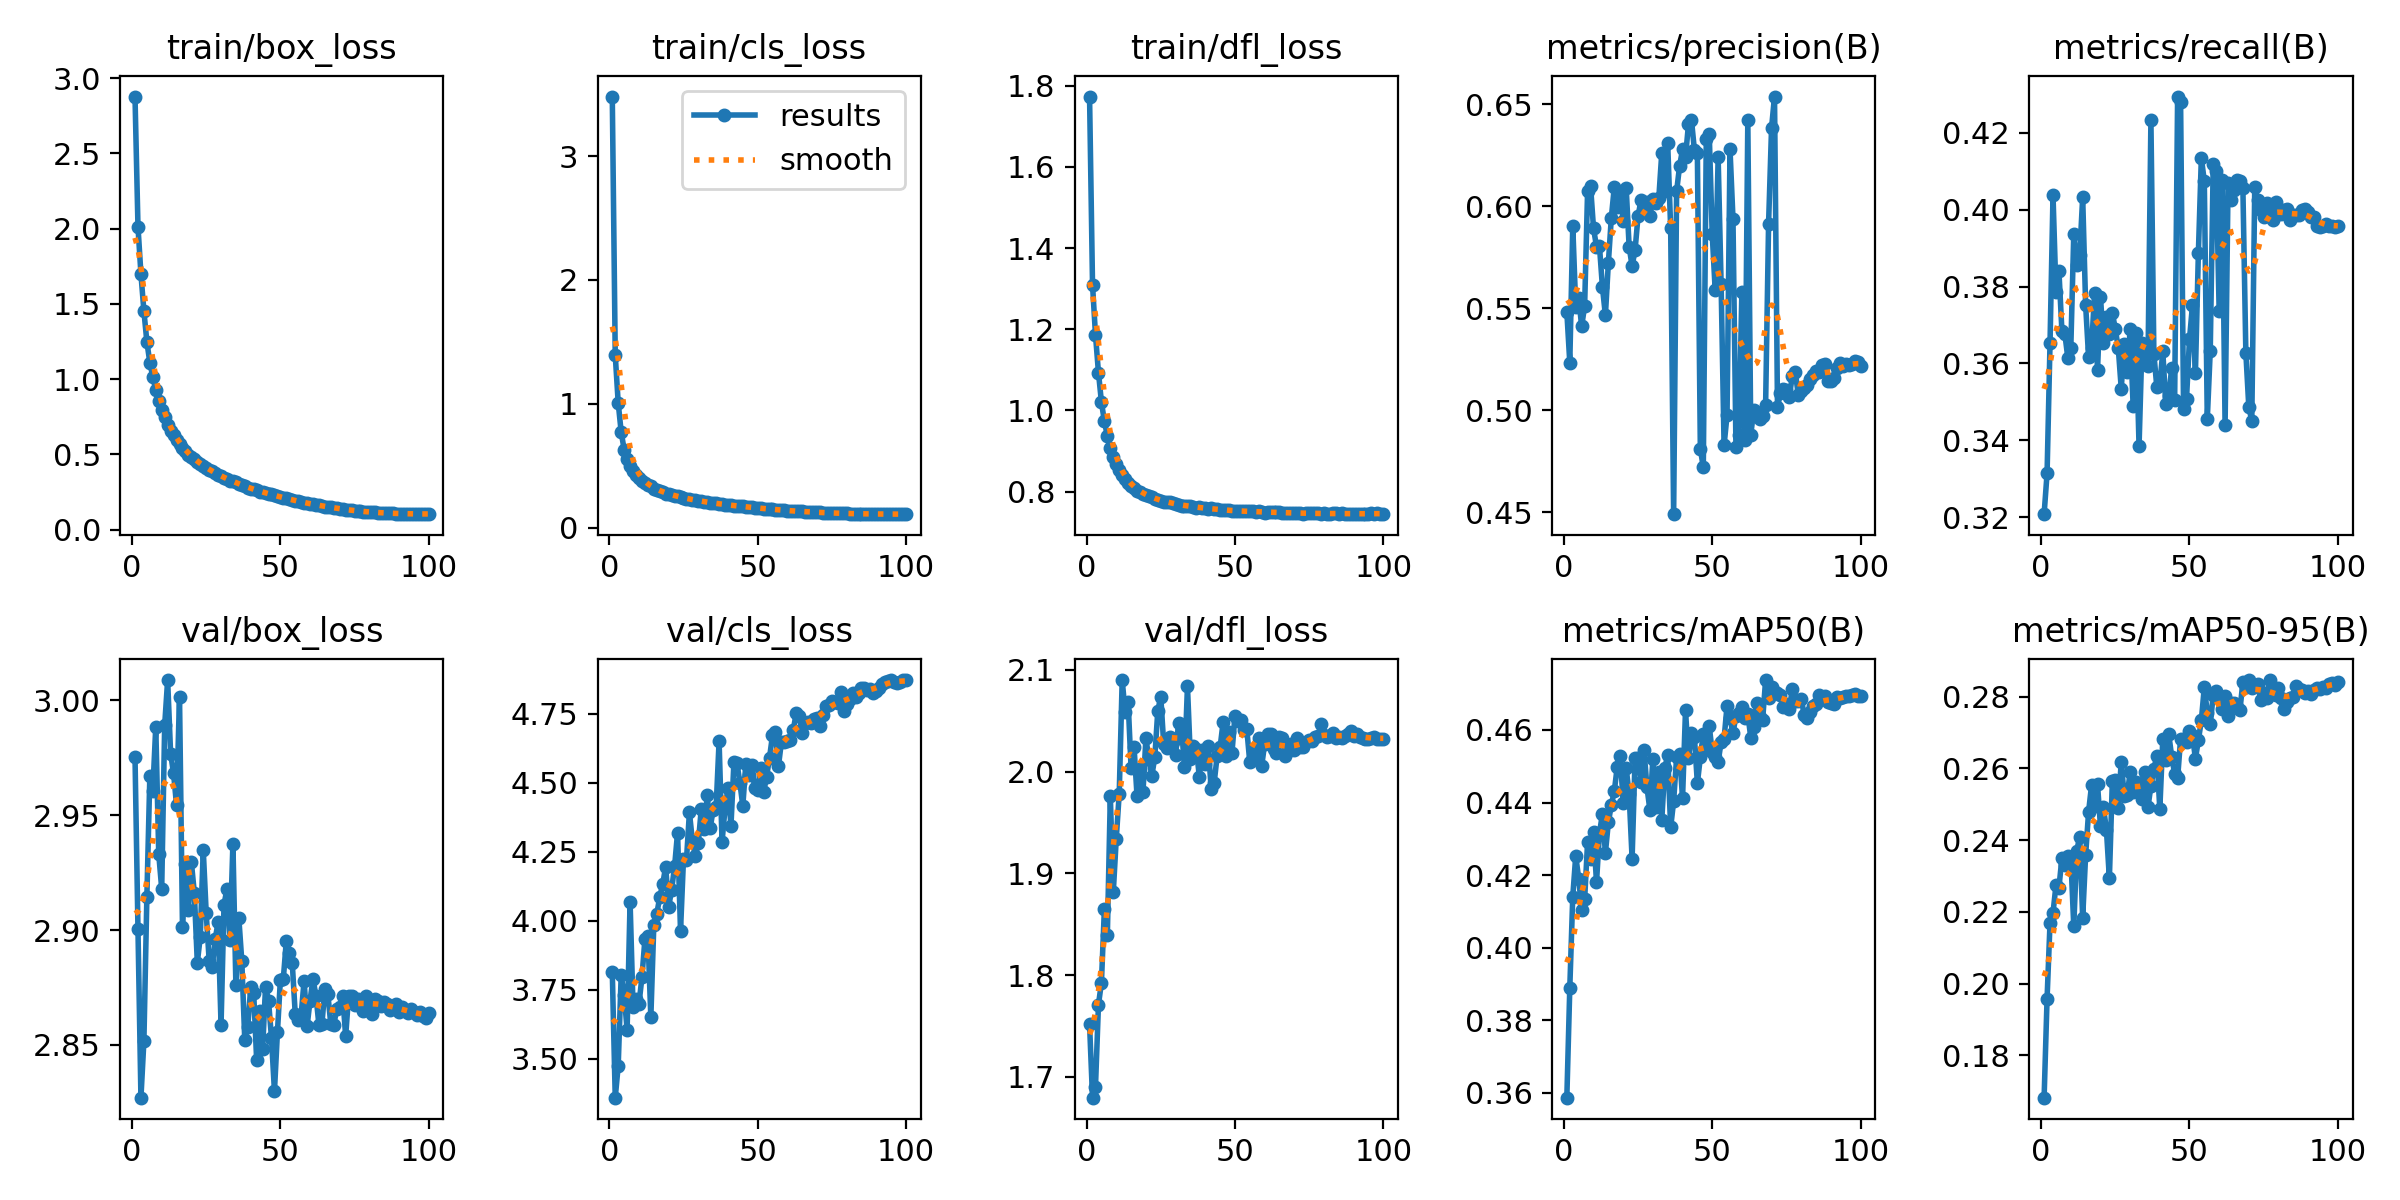

Data behind this chart, as committed beside it:
epoch, train/box_loss, train/cls_loss, train/dfl_loss, metrics/precision(B), metrics/recall(B), metrics/mAP50(B), metrics/mAP50-95(B), val/box_loss, val/cls_loss, val/dfl_loss, lr/pg0, lr/pg1, lr/pg2
1, 2.878, 3.482, 1.773, 0.5482, 0.3208, 0.3587, 0.1682, 2.976, 3.816, 1.752, 0.07374, 2.6266e-06, 2.6266e-06
2, 2.014, 1.393, 1.309, 0.5233, 0.3314, 0.389, 0.1958, 2.9, 3.36, 1.68, 0.04738, 5.2614e-06, 5.2614e-06
3, 1.698, 1.006, 1.186, 0.5904, 0.3654, 0.4141, 0.217, 2.827, 3.476, 1.69, 0.02102, 7.891e-06, 7.891e-06
4, 1.452, 0.7716, 1.093, 0.5506, 0.4038, 0.4253, 0.2197, 2.852, 3.803, 1.771, 9.978e-06, 9.978e-06, 9.978e-06
5, 1.248, 0.6299, 1.021, 0.5551, 0.3786, 0.4191, 0.2274, 2.915, 3.732, 1.793, 9.961e-06, 9.961e-06, 9.961e-06
6, 1.111, 0.5575, 0.9731, 0.5411, 0.3839, 0.4104, 0.2268, 2.967, 3.606, 1.865, 9.9391e-06, 9.9391e-06, 9.9391e-06
7, 1.016, 0.5007, 0.9376, 0.5511, 0.3685, 0.4133, 0.235, 2.961, 4.07, 1.84, 9.9123e-06, 9.9123e-06, 9.9123e-06
8, 0.9278, 0.4591, 0.9084, 0.6076, 0.3676, 0.4292, 0.2332, 2.989, 3.689, 1.976, 9.8808e-06, 9.8808e-06, 9.8808e-06
9, 0.8548, 0.4213, 0.8863, 0.6099, 0.3614, 0.4244, 0.2356, 2.933, 3.717, 1.882, 9.8445e-06, 9.8445e-06, 9.8445e-06
10, 0.7969, 0.3997, 0.8685, 0.5892, 0.3641, 0.432, 0.2352, 2.918, 3.7, 1.934, 9.8035e-06, 9.8035e-06, 9.8035e-06
11, 0.7472, 0.3787, 0.8526, 0.5803, 0.3936, 0.418, 0.216, 2.989, 3.796, 1.978, 9.7578e-06, 9.7578e-06, 9.7578e-06
12, 0.6956, 0.3574, 0.84, 0.5805, 0.3857, 0.4316, 0.237, 3.009, 3.934, 2.09, 9.7074e-06, 9.7074e-06, 9.7074e-06
13, 0.6565, 0.3442, 0.8307, 0.5604, 0.3882, 0.4369, 0.241, 2.977, 3.945, 2.058, 9.6525e-06, 9.6525e-06, 9.6525e-06
14, 0.6317, 0.3318, 0.8217, 0.5465, 0.4032, 0.4262, 0.2183, 2.968, 3.651, 2.069, 9.593e-06, 9.593e-06, 9.593e-06
15, 0.5968, 0.3143, 0.8151, 0.5723, 0.3751, 0.4345, 0.2359, 2.954, 3.985, 2.003, 9.529e-06, 9.529e-06, 9.529e-06
16, 0.5678, 0.305, 0.8087, 0.5945, 0.3616, 0.4394, 0.248, 3.002, 4.026, 2.024, 9.4606e-06, 9.4606e-06, 9.4606e-06
17, 0.5408, 0.294, 0.8021, 0.6094, 0.3641, 0.4431, 0.2553, 2.901, 4.086, 1.976, 9.3879e-06, 9.3879e-06, 9.3879e-06
18, 0.5253, 0.2881, 0.7995, 0.5998, 0.3783, 0.4499, 0.2496, 2.929, 4.134, 2.003, 9.3108e-06, 9.3108e-06, 9.3108e-06
19, 0.4967, 0.2749, 0.7936, 0.6061, 0.3583, 0.4529, 0.2556, 2.909, 4.197, 1.98, 9.2296e-06, 9.2296e-06, 9.2296e-06
20, 0.4842, 0.2692, 0.7925, 0.5926, 0.3773, 0.4399, 0.2438, 2.929, 4.05, 2.033, 9.1443e-06, 9.1443e-06, 9.1443e-06
21, 0.4667, 0.2647, 0.7895, 0.6092, 0.3654, 0.4496, 0.2491, 2.916, 4.114, 2.012, 9.0549e-06, 9.0549e-06, 9.0549e-06
22, 0.4477, 0.2551, 0.7858, 0.5802, 0.3721, 0.4423, 0.2429, 2.886, 4.197, 1.996, 8.9615e-06, 8.9615e-06, 8.9615e-06
23, 0.4389, 0.2509, 0.7821, 0.5707, 0.3676, 0.4246, 0.2293, 2.897, 4.32, 2.015, 8.8643e-06, 8.8643e-06, 8.8643e-06
24, 0.4241, 0.2439, 0.7799, 0.5786, 0.3732, 0.4521, 0.2565, 2.935, 3.964, 2.06, 8.7633e-06, 8.7633e-06, 8.7633e-06
25, 0.4107, 0.24, 0.7773, 0.5951, 0.3689, 0.4524, 0.2569, 2.907, 4.224, 2.074, 8.6587e-06, 8.6587e-06, 8.6587e-06
26, 0.3955, 0.2346, 0.7756, 0.603, 0.364, 0.4458, 0.2491, 2.887, 4.22, 2.027, 8.5505e-06, 8.5505e-06, 8.5505e-06
27, 0.392, 0.231, 0.7752, 0.601, 0.3535, 0.4546, 0.2619, 2.884, 4.394, 2.023, 8.4389e-06, 8.4389e-06, 8.4389e-06
28, 0.3752, 0.2259, 0.7742, 0.6022, 0.365, 0.4443, 0.2522, 2.896, 4.29, 2.034, 8.3239e-06, 8.3239e-06, 8.3239e-06
29, 0.3664, 0.2212, 0.7713, 0.5953, 0.3577, 0.4379, 0.2526, 2.903, 4.237, 2.029, 8.2057e-06, 8.2057e-06, 8.2057e-06
30, 0.3577, 0.2175, 0.7697, 0.6036, 0.3689, 0.4521, 0.2589, 2.859, 4.283, 2.016, 8.0844e-06, 8.0844e-06, 8.0844e-06
31, 0.3443, 0.2115, 0.7672, 0.6018, 0.3491, 0.4387, 0.2533, 2.911, 4.406, 2.048, 7.96e-06, 7.96e-06, 7.96e-06
32, 0.3362, 0.2093, 0.7657, 0.604, 0.368, 0.4485, 0.2563, 2.918, 4.334, 2.043, 7.8328e-06, 7.8328e-06, 7.8328e-06
33, 0.3221, 0.2029, 0.7651, 0.6262, 0.3385, 0.4351, 0.2549, 2.896, 4.455, 2.005, 7.7029e-06, 7.7029e-06, 7.7029e-06
34, 0.3236, 0.2019, 0.7659, 0.6077, 0.3654, 0.4495, 0.2514, 2.938, 4.337, 2.084, 7.5703e-06, 7.5703e-06, 7.5703e-06
35, 0.3156, 0.1988, 0.765, 0.6308, 0.3642, 0.453, 0.2591, 2.876, 4.403, 2.012, 7.4353e-06, 7.4353e-06, 7.4353e-06
36, 0.307, 0.1961, 0.7635, 0.5892, 0.3592, 0.4331, 0.2491, 2.905, 4.412, 2.025, 7.2979e-06, 7.2979e-06, 7.2979e-06
37, 0.2948, 0.1907, 0.7611, 0.449, 0.4232, 0.4404, 0.2551, 2.886, 4.651, 2.022, 7.1583e-06, 7.1583e-06, 7.1583e-06
38, 0.2899, 0.1898, 0.7613, 0.6073, 0.3625, 0.4524, 0.2598, 2.852, 4.287, 1.995, 7.0166e-06, 7.0166e-06, 7.0166e-06
39, 0.2801, 0.1852, 0.7599, 0.6197, 0.3538, 0.4534, 0.2636, 2.858, 4.408, 2.021, 6.873e-06, 6.873e-06, 6.873e-06
40, 0.2713, 0.1817, 0.7588, 0.628, 0.3544, 0.4412, 0.2486, 2.875, 4.482, 2.008, 6.7275e-06, 6.7275e-06, 6.7275e-06
41, 0.2686, 0.1793, 0.7578, 0.6241, 0.3632, 0.4654, 0.2681, 2.873, 4.344, 2.025, 6.5805e-06, 6.5805e-06, 6.5805e-06
42, 0.2638, 0.178, 0.7587, 0.6403, 0.3495, 0.4521, 0.2624, 2.843, 4.575, 1.983, 6.4319e-06, 6.4319e-06, 6.4319e-06
43, 0.2538, 0.1745, 0.7566, 0.6426, 0.3515, 0.4592, 0.2696, 2.865, 4.574, 1.989, 6.2819e-06, 6.2819e-06, 6.2819e-06
44, 0.2503, 0.1729, 0.7581, 0.6276, 0.3588, 0.458, 0.2633, 2.848, 4.502, 2.015, 6.1307e-06, 6.1307e-06, 6.1307e-06
45, 0.244, 0.1702, 0.7557, 0.626, 0.3504, 0.4453, 0.2585, 2.875, 4.417, 2.024, 5.9785e-06, 5.9785e-06, 5.9785e-06
46, 0.2368, 0.1671, 0.756, 0.481, 0.4294, 0.4525, 0.2573, 2.869, 4.569, 2.048, 5.8254e-06, 5.8254e-06, 5.8254e-06
47, 0.2366, 0.1658, 0.7541, 0.472, 0.4281, 0.459, 0.2682, 2.853, 4.529, 2.015, 5.6714e-06, 5.6714e-06, 5.6714e-06
48, 0.2288, 0.1631, 0.754, 0.633, 0.3482, 0.455, 0.2676, 2.83, 4.564, 2.039, 5.5169e-06, 5.5169e-06, 5.5169e-06
49, 0.2218, 0.1595, 0.7536, 0.6355, 0.3508, 0.4611, 0.2675, 2.855, 4.48, 2.018, 5.3619e-06, 5.3619e-06, 5.3619e-06
50, 0.2156, 0.1581, 0.7524, 0.5865, 0.3663, 0.4538, 0.2703, 2.878, 4.476, 2.055, 5.2066e-06, 5.2066e-06, 5.2066e-06
51, 0.214, 0.1557, 0.7532, 0.559, 0.3751, 0.4526, 0.2692, 2.879, 4.553, 2.05, 5.0512e-06, 5.0512e-06, 5.0512e-06
52, 0.2082, 0.1536, 0.7518, 0.6241, 0.3575, 0.4512, 0.2627, 2.895, 4.466, 2.051, 4.8958e-06, 4.8958e-06, 4.8958e-06
53, 0.2021, 0.1513, 0.7519, 0.5619, 0.3888, 0.4567, 0.2678, 2.89, 4.522, 2.041, 4.7405e-06, 4.7405e-06, 4.7405e-06
54, 0.1984, 0.149, 0.7515, 0.4827, 0.4135, 0.4576, 0.2734, 2.886, 4.592, 2.042, 4.5855e-06, 4.5855e-06, 4.5855e-06
55, 0.1936, 0.1484, 0.7515, 0.4976, 0.4073, 0.4666, 0.2827, 2.864, 4.673, 2.01, 4.431e-06, 4.431e-06, 4.431e-06
56, 0.1893, 0.1451, 0.7524, 0.628, 0.3455, 0.4632, 0.2756, 2.861, 4.684, 2.014, 4.277e-06, 4.277e-06, 4.277e-06
57, 0.1837, 0.1431, 0.7501, 0.5939, 0.3633, 0.4591, 0.2723, 2.863, 4.561, 2.022, 4.1239e-06, 4.1239e-06, 4.1239e-06
58, 0.1794, 0.1408, 0.7517, 0.4822, 0.4117, 0.4639, 0.2805, 2.878, 4.648, 2.034, 3.9717e-06, 3.9717e-06, 3.9717e-06
59, 0.1774, 0.1399, 0.7508, 0.4879, 0.41, 0.4646, 0.2816, 2.858, 4.65, 2.005, 3.8205e-06, 3.8205e-06, 3.8205e-06
60, 0.173, 0.1371, 0.7486, 0.5579, 0.3737, 0.4663, 0.2802, 2.869, 4.651, 2.027, 3.6705e-06, 3.6705e-06, 3.6705e-06
... 40 more rows
